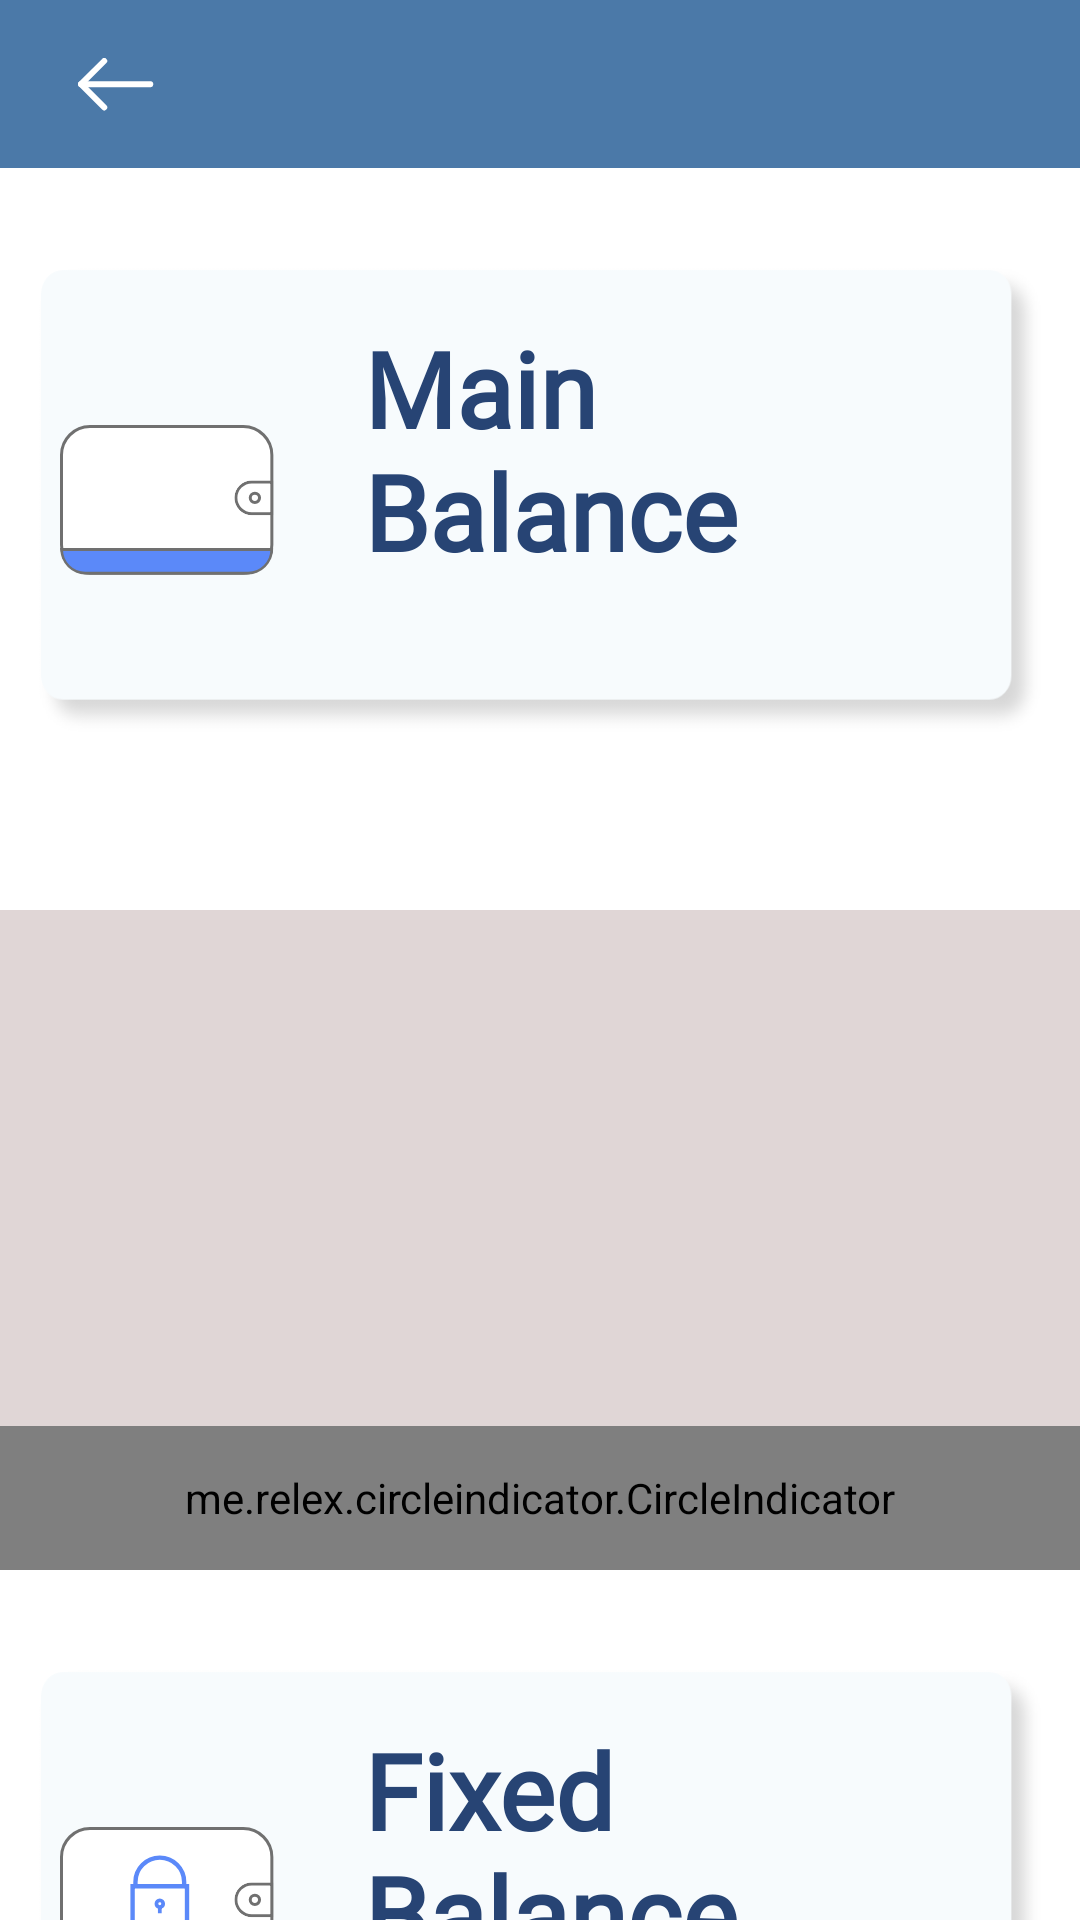

This screen was rendered from an Android layout file. Write that file and the resources it references.
<!-- AndroidManifest.xml: application theme AppTheme -->
<!-- res/layout/activity_check_balance.xml -->
<?xml version="1.0" encoding="utf-8"?>
<RelativeLayout xmlns:android="http://schemas.android.com/apk/res/android"
    xmlns:app="http://schemas.android.com/apk/res-auto"
    xmlns:tools="http://schemas.android.com/tools"
    android:layout_width="match_parent"
    android:layout_height="match_parent"
    android:background="@color/white"
    tools:context=".CheckBalanceActivity">

    <include layout="@layout/comon_toolbar_layout"/>

    <com.wang.avi.AVLoadingIndicatorView
        android:id="@+id/loader"
        android:layout_width="wrap_content"
        android:layout_height="wrap_content"
        android:layout_centerInParent="true"
        style="@style/AVLoadingIndicatorView"
        android:visibility="visible"
        app:indicatorName="BallPulseIndicator"
        app:indicatorColor="@color/colorPrimary"/>

    <androidx.core.widget.NestedScrollView
        android:id="@+id/scrollView"
        android:layout_width="match_parent"
        android:layout_height="wrap_content"
        android:layout_below="@+id/co_ordinatorLayout">

        <RelativeLayout
            android:layout_width="match_parent"
            android:layout_height="match_parent">

           <LinearLayout
               android:id="@+id/mainBalanceCard"
               android:layout_width="match_parent"
               android:layout_height="wrap_content"
               android:layout_marginStart="10dp"
               android:layout_marginEnd="10dp"
               android:layout_marginTop="30dp"
               android:gravity="center"
               android:padding="10dp"
               android:background="@drawable/balance_card_bg">
               <ImageView
                   android:layout_width="wrap_content"
                   android:layout_height="wrap_content"
                   android:layout_gravity="center|start"
                   app:srcCompat="@drawable/main_balance_icon"/>
               <RelativeLayout
                   android:layout_width="wrap_content"
                   android:layout_height="wrap_content"
                   android:layout_gravity="start|center"
                   android:layout_marginLeft="20dp"
                   android:padding="10dp"
                   android:gravity="start">

                   <TextView
                       android:id="@+id/mainBalanceText"
                       android:layout_width="wrap_content"
                       android:layout_height="wrap_content"
                       android:text="Main Balance"
                       android:textStyle="bold"
                       android:textColor="@color/darkBlue"
                       android:fontFamily="@font/beirut"
                       android:textSize="35sp"
                       android:layout_centerHorizontal="true"/>

                   <TextView
                       android:id="@+id/mainBalance"
                       android:layout_width="wrap_content"
                       android:layout_height="wrap_content"
                       android:layout_below="@id/mainBalanceText"
                       android:textStyle="bold"
                       android:autoSizeTextType="uniform"
                       android:autoSizeMinTextSize="20sp"
                       android:autoSizeMaxTextSize="25sp"
                       android:textSize="25sp"

                       android:textColor="@color/darkBlue"
                       android:text=""/>

               </RelativeLayout>

           </LinearLayout>

            <RelativeLayout
                android:id="@+id/pagerLayout"
                android:layout_width="match_parent"
                android:layout_height="220dp"
                android:layout_below="@id/mainBalanceCard"
                android:layout_marginTop="?attr/actionBarSize">

                <androidx.viewpager.widget.ViewPager
                    android:id="@+id/pager"
                    android:layout_width="fill_parent"
                    android:layout_height="fill_parent"
                    android:layout_alignParentTop="true"
                    android:background="@color/grey_text" />

                <me.relex.circleindicator.CircleIndicator
                    android:id="@+id/indicator"
                    android:layout_width="match_parent"
                    android:layout_height="48dp"
                    android:layout_alignParentBottom="true" />
            </RelativeLayout>

            <LinearLayout
                android:layout_width="match_parent"
                android:layout_height="wrap_content"
                android:layout_marginStart="10dp"
                android:layout_marginEnd="10dp"
                android:layout_marginTop="30dp"
                android:layout_below="@+id/pagerLayout"
                android:gravity="center"
                android:padding="10dp"
                android:background="@drawable/balance_card_bg">
                <ImageView
                    android:layout_width="wrap_content"
                    android:layout_height="wrap_content"
                    android:layout_gravity="center|start"
                    app:srcCompat="@drawable/fixed_balance_icon"/>
                <RelativeLayout
                    android:layout_width="wrap_content"
                    android:layout_height="wrap_content"
                    android:layout_gravity="start|center"
                    android:layout_marginLeft="20dp"
                    android:padding="10dp"
                    android:gravity="start">

                    <TextView
                        android:id="@+id/fixedBalanceText"
                        android:layout_width="wrap_content"
                        android:layout_height="wrap_content"
                        android:text="Fixed Balance"
                        android:textStyle="bold"
                        android:textColor="@color/darkBlue"
                        android:fontFamily="@font/beirut"
                        android:textSize="35sp"
                        android:layout_centerHorizontal="true"/>

                    <TextView
                        android:id="@+id/fixedBalance"
                        android:layout_width="wrap_content"
                        android:layout_height="wrap_content"
                        android:layout_below="@id/fixedBalanceText"
                        android:textStyle="bold"
                        android:autoSizeTextType="uniform"
                        android:autoSizeMinTextSize="20sp"
                        android:autoSizeMaxTextSize="25sp"
                        android:textSize="25sp"
                        android:textColor="@color/darkBlue"
                        android:text=""/>

                </RelativeLayout>

            </LinearLayout>

        </RelativeLayout>

    </androidx.core.widget.NestedScrollView>

</RelativeLayout>
<!-- res/layout/comon_toolbar_layout.xml (included above) -->
<?xml version="1.0" encoding="utf-8"?>
<androidx.coordinatorlayout.widget.CoordinatorLayout
    android:id="@+id/co_ordinatorLayout"
    xmlns:android="http://schemas.android.com/apk/res/android"
    xmlns:app="http://schemas.android.com/apk/res-auto"
    xmlns:tools="http://schemas.android.com/tools"
    android:layout_width="match_parent"
    android:layout_height="wrap_content">

    <com.google.android.material.appbar.AppBarLayout
        android:layout_height="wrap_content"
        android:layout_width="match_parent"
        android:theme="@style/AppTheme.AppBarOverlay">

        <androidx.appcompat.widget.Toolbar
            android:id="@+id/toolbar"
            android:layout_width="match_parent"
            android:layout_height="?attr/actionBarSize"
            android:background="@color/colorPrimary"
            android:gravity="center"
            app:popupTheme="@style/AppTheme.PopupOverlay">

            <ImageView
                android:id="@+id/back_icon"
                android:layout_width="wrap_content"
                android:layout_height="match_parent"
                app:srcCompat="@drawable/back_icon"
                android:padding="10dp"
                android:layout_gravity="start"
                android:clickable="true"
                android:focusable="true"
                android:layout_marginEnd="10dp"/>

            <TextView
                android:id="@+id/toolbarTitle"
                android:layout_width="wrap_content"
                android:layout_height="wrap_content"
                android:gravity="center"
                android:layout_gravity="start"
                android:fontFamily="@font/beirut"
                android:textColor="@color/white"
                android:textSize="20sp"/>

        </androidx.appcompat.widget.Toolbar>



    </com.google.android.material.appbar.AppBarLayout>

</androidx.coordinatorlayout.widget.CoordinatorLayout>
<!-- resources referenced by this layout -->
<resources>
  <color name="colorPrimary">#4B79a8</color>
  <color name="darkBlue">#274474</color>
  <color name="grey_text">#E0D6D6</color>
  <color name="white">#ffffff</color>
  <!-- drawable back_icon: png bitmap (drawable-hdpi, 397 bytes) -->
  <!-- drawable balance_card_bg: png bitmap (drawable-hdpi, 5004 bytes) -->
  <!-- drawable fixed_balance_icon: png bitmap (drawable-hdpi, 2889 bytes) -->
  <!-- drawable main_balance_icon: png bitmap (drawable-hdpi, 2076 bytes) -->
  <style name="AppTheme.AppBarOverlay" parent="ThemeOverlay.AppCompat.Dark.ActionBar" />
  <style name="AppTheme.PopupOverlay" parent="ThemeOverlay.AppCompat.Light" />
  <style name="AppTheme" parent="Theme.AppCompat.Light.NoActionBar">
          
          <item name="colorPrimary">@color/colorPrimary</item>
          <item name="colorPrimaryDark">@color/colorPrimaryDark</item>
          <item name="colorAccent">@color/colorAccent</item>
          <item name="colorControlActivated">@color/grey</item>
          <item name="otpViewStyle">@style/OtpWidget.OtpView</item>
      </style>
  <color name="colorPrimaryDark">#274474</color>
  <color name="colorAccent">#D81B60</color>
  <color name="grey">#ACAFB2</color>
</resources>
